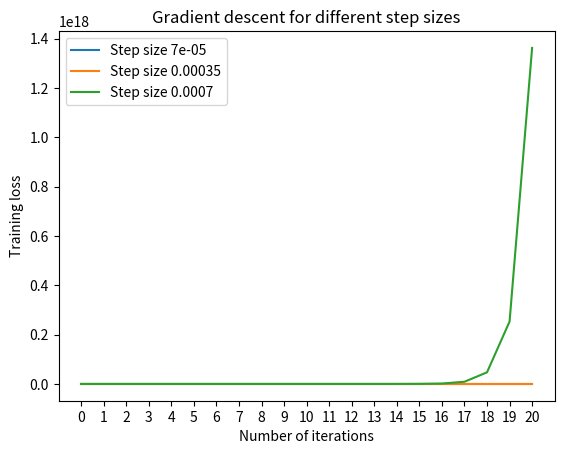
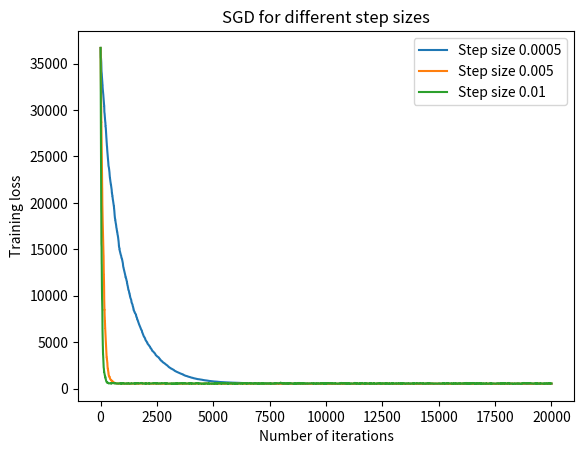
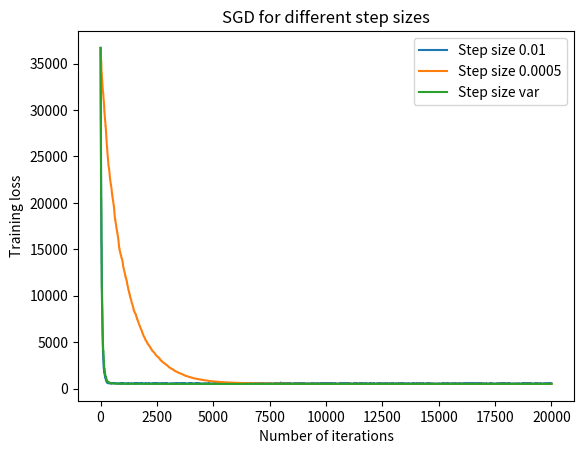

Source code (Python) for these figures, in order:
import numpy as np
import matplotlib.pyplot as plt

# n = number of data points, d = dimensions
def training_data(theta_star, n=2000, d=20):
    X = np.random.normal(0,1, size=(n,d))
    y = X.dot(theta_star) + np.random.normal(0,0.5,size=(n,1))
    return X, y

# m = number of data points, d = dimensions
def test_data(m=2000, d=20):
    X = np.random.normal(0,1, size=(m,d))
    return X

def train_loss(X, y, theta): # change to mean to discuss for parts a-c
    return np.sum((X.dot(theta) - y) ** 2)
    return np.mean((X.dot(theta) - y) ** 2) # if average squared error

def test_loss(X, theta_star, theta_hat):
    return np.mean(((X.dot(theta_star)) - (X.dot(theta_hat))) ** 2)

def closed_form(X, y):
    theta_hat = np.linalg.solve(X.T @ X, X.T @ y)
    return theta_hat, train_loss(X, y, theta_hat)

def gradient(X, y, theta): # remove division by n for full squared error
    n = X.shape[0]
    return 2 * X.T @ (X @ theta - y)
    return (2 / n) * X.T @ (X @ theta - y) # iff average squared error

def grad_descent(X_train, y_train, d=20, t=20):
    alpha_vals = [0.00007, 0.00035, 0.0007]
    losses = {}
    for step in alpha_vals:
        losses[step] = []
        theta = np.zeros((d, 1))
        losses[step].append(train_loss(X_train, y_train, theta))
        for i in range(t):
            theta -= step * gradient(X_train, y_train, theta)
            losses[step].append(train_loss(X_train, y_train, theta))
    return losses

def SGD(X_train, y_train, d=20, t=20000, alpha_vals = [0.0005, 0.005, 0.01]):
    losses = {}
    thetas = []
    for step in alpha_vals:
        losses[step] = []
        theta = np.zeros((d, 1))
        losses[step].append(train_loss(X_train, y_train, theta))
        for j in range(t):
            i = np.random.randint(X_train.shape[0])
            grad = (X_train[i,:].dot(theta) - y_train[i]) * X_train[i,:]
            theta -= step * np.expand_dims(grad, 1)
            losses[step].append(train_loss(X_train, y_train, theta))
        thetas.append(theta)
    return thetas, losses

def SGD_var(X_train, y_train, min_loss, d=20, t=20000):
    alpha = 0.01
    losses = []
    theta = np.zeros((d, 1))
    losses.append(train_loss(X_train, y_train, theta))
    conv_rate = -1
    for j in range(t):
        i = np.random.randint(X_train.shape[0])
        grad = (X_train[i,:].dot(theta) - y_train[i]) * X_train[i,:]
        theta -= alpha * np.expand_dims(grad, 1)
        alpha = alpha * (999/1000)
        losses.append(train_loss(X_train, y_train, theta))
        if losses[-1] < min_loss and conv_rate < 0:
            conv_rate = j
    return losses, conv_rate

def plot_grad_descent(losses, t, type='Gradient descent'):
    fig, ax = plt.subplots()
    epochs = [i for i in range(t + 1)]
    for step in losses.keys():
        ax.plot(epochs, losses[step], label=f'Step size {step}')
    ax.legend()
    ax.set_xlabel('Number of iterations')
    if t == 20: ax.set_xticks(epochs)
    ax.set_ylabel('Training loss')
    ax.set_title(f'{type} for different step sizes')
    plt.show()


def main():
    # Part (a)
    print("Part (a)")
    d = 20
    theta_star = np.random.normal(0,1, size=(d,1)) # fix some true distribution
    X_train, y_train= training_data(theta_star)
    theta_hat, min_loss = closed_form(X_train, y_train)
    print(f"Minimum loss: {min_loss}")
    all_zeros_loss = train_loss(X_train, y_train, np.zeros((X_train.shape[1], 1)))
    print(f"Loss with theta = 0: {all_zeros_loss}")
    print()
    X_train, y_train= training_data(theta_star)
    theta_hat, min_loss = closed_form(X_train, y_train)
    print(f"Minimum loss: {min_loss}")
    all_zeros_loss = train_loss(X_train, y_train, np.zeros((X_train.shape[1], 1)))
    print(f"Loss with theta = 0: {all_zeros_loss}")
    print()

    # Part (b)
    print("Part (b)")
    X_test = test_data()
    l_test = test_loss(X_test, theta_star, theta_hat)
    print(f"Average test loss for m = 2000: {l_test}")
    print()

    m_range = [10**i for i in range(1, 7)]
    for m in m_range:
        X_test = test_data(m)
        l_test = test_loss(X_test, theta_star, theta_hat)
        print(f"Average test loss for m = {m}: {l_test}")
    print()

    # Part (c)
    print("Part (c)")
    X_test = test_data()
    for n in range(500, 2500, 500):
        X_train, y_train = training_data(theta_star, n=n)
        theta_hat, l_train = closed_form(X_train, y_train)
        l_test = test_loss(X_test, theta_star, theta_hat)
        param_dist = np.linalg.norm(theta_star - theta_hat)
        print(f"Parameter distance for n = {n}: {param_dist}")
        print(f"Training loss: {l_train}")
        print(f"Test loss: {l_test}")
        print(f"Parameter distance / Training loss: {param_dist / l_train}")
        print(f"Parameter distance / Test loss: {param_dist / l_test}")
        print()

    # Part (d)
    print("Part (d)") # hard to tell whats happening with total training loss- use average train loss instead?
    X_train, y_train= training_data(theta_star)
    losses = grad_descent(X_train, y_train, t=20) # HUGE error for t=20
    for step in losses:
        print(f'Step size {step}, final loss {losses[step][-1]}')
    plot_grad_descent(losses, t=20)
    print()

    # Part (f)
    print("Part (f)")
    theta, losses = SGD(X_train, y_train)
    for step in losses:
        print(f'Step size {step}, final loss {losses[step][-1]}')
    plot_grad_descent(losses, t=20000, type='SGD')
    min_loss = losses[0.0005][-1]
    print()

    # Part (g)
    print("Part (g)")
    var_loss, conv_rate = SGD_var(X_train, y_train, min_loss)
    comp_losses = {'0.01': losses[0.01], '0.0005': losses[0.0005], 'var': var_loss}
    for step in comp_losses:
        print(f'Step size {step}, final loss {comp_losses[step][-1]}')
    print(f"Convergence rate {conv_rate}")
    plot_grad_descent(comp_losses, t=20000, type='SGD')

if __name__ == '__main__':
    main()
